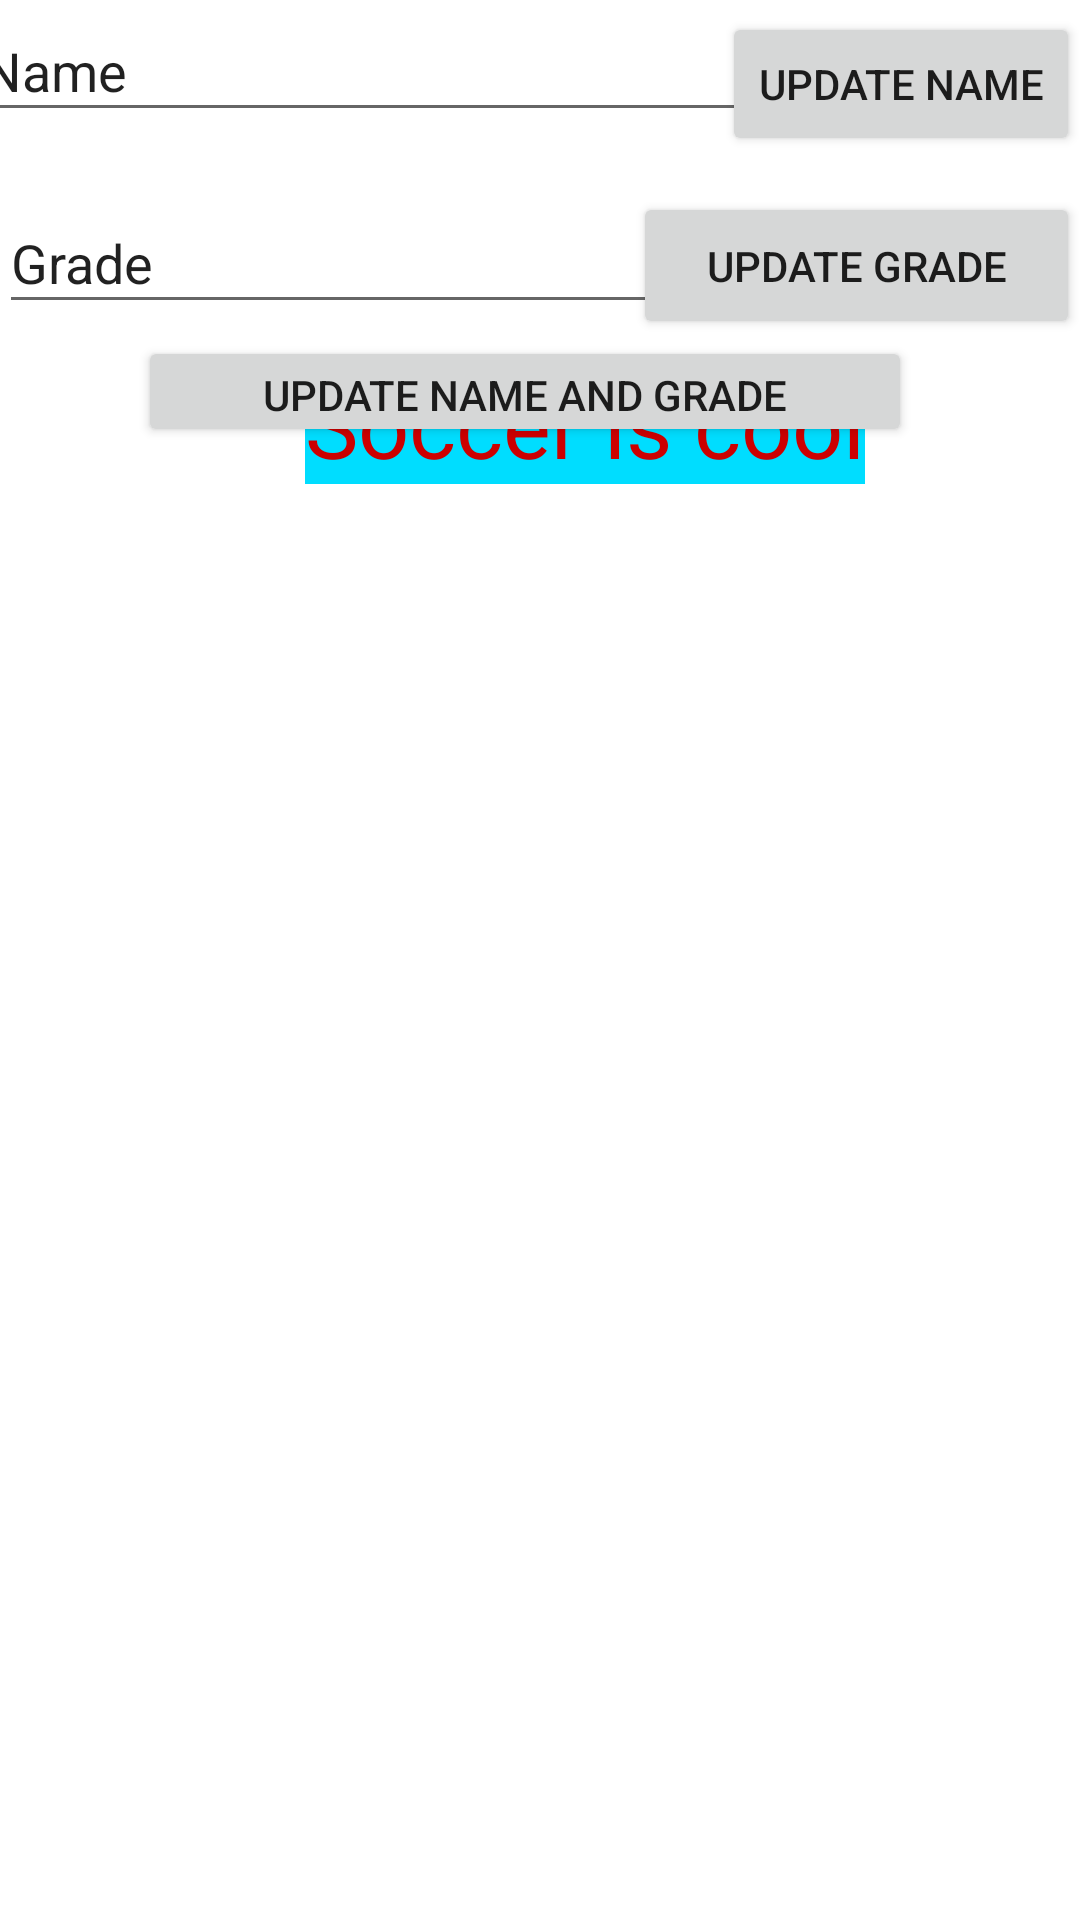

This screen was rendered from an Android layout file. Write that file and the resources it references.
<!-- AndroidManifest.xml: application theme Theme.Hellocoding -->
<!-- res/layout/activity_main.xml -->
<?xml version="1.0" encoding="utf-8"?>
<androidx.constraintlayout.widget.ConstraintLayout xmlns:android="http://schemas.android.com/apk/res/android"
    xmlns:app="http://schemas.android.com/apk/res-auto"
    xmlns:tools="http://schemas.android.com/tools"
    android:layout_width="match_parent"
    android:layout_height="match_parent"
    tools:context=".MainActivity">

    <TextView
        android:id="@+id/resultTextView"
        android:layout_width="wrap_content"
        android:layout_height="wrap_content"
        android:background="@android:color/holo_blue_bright"
        android:text="Soccer is cool"
        android:textColor="@android:color/holo_red_dark"
        android:textSize="30sp"
        app:layout_constraintBottom_toBottomOf="parent"
        app:layout_constraintHorizontal_bias="0.587"
        app:layout_constraintLeft_toLeftOf="parent"
        app:layout_constraintRight_toRightOf="parent"
        app:layout_constraintTop_toTopOf="parent"
        app:layout_constraintVertical_bias="0.202" />

    <Button
        android:id="@+id/nameButton"
        android:layout_width="wrap_content"
        android:layout_height="wrap_content"
        android:layout_marginTop="4dp"
        android:text="update name"
        app:layout_constraintEnd_toEndOf="parent"
        app:layout_constraintTop_toTopOf="parent" />

    <EditText
        android:id="@+id/editTextTextPersonName"
        android:layout_width="261dp"
        android:layout_height="44dp"
        android:ems="10"
        android:inputType="textPersonName"
        android:text="Name"
        app:layout_constraintEnd_toStartOf="@+id/nameButton"
        app:layout_constraintStart_toStartOf="parent"
        app:layout_constraintTop_toTopOf="parent" />

    <Button
        android:id="@+id/gradeButton"
        android:layout_width="149dp"
        android:layout_height="49dp"
        android:layout_marginTop="12dp"
        android:text="Update grade"
        app:layout_constraintBottom_toBottomOf="parent"
        app:layout_constraintEnd_toEndOf="parent"
        app:layout_constraintTop_toBottomOf="@+id/nameButton"
        app:layout_constraintVertical_bias="0.0" />

    <EditText
        android:id="@+id/editTextTextPersonGrade"
        android:layout_width="238dp"
        android:layout_height="44dp"
        android:layout_marginTop="20dp"
        android:ems="10"
        android:inputType="textPersonName"
        android:text="Grade"
        app:layout_constraintBottom_toTopOf="@+id/textView3"
        app:layout_constraintEnd_toEndOf="parent"
        app:layout_constraintEnd_toStartOf="@+id/gradeButton"
        app:layout_constraintHorizontal_bias="0.028"
        app:layout_constraintStart_toStartOf="parent"
        app:layout_constraintTop_toBottomOf="@+id/editTextTextPersonName"
        app:layout_constraintVertical_bias="0.209" />

    <Button
        android:id="@+id/nameAndGradeButton"
        android:layout_width="258dp"
        android:layout_height="37dp"
        android:layout_marginTop="4dp"
        android:layout_marginEnd="56dp"
        android:text="Update name aND GRADE"
        app:layout_constraintEnd_toEndOf="parent"
        app:layout_constraintTop_toBottomOf="@+id/editTextTextPersonGrade" />

    <androidx.recyclerview.widget.RecyclerView
        android:id="@+id/recyclerview"
        android:layout_width="409dp"
        android:layout_height="550dp"
        android:layout_marginStart="4dp"
        android:layout_marginTop="4dp"
        app:layout_constraintStart_toStartOf="parent"
        app:layout_constraintTop_toBottomOf="@+id/resultTextView" />

</androidx.constraintlayout.widget.ConstraintLayout>
<!-- resources referenced by this layout -->
<resources>
  <style name="Theme.Hellocoding" parent="Theme.MaterialComponents.DayNight.NoActionBar">
          
          <item name="colorPrimary">@color/purple_500</item>
          <item name="colorPrimaryVariant">@color/purple_700</item>
          <item name="colorOnPrimary">@color/white</item>
          
          <item name="colorSecondary">@color/teal_200</item>
          <item name="colorSecondaryVariant">@color/teal_700</item>
          <item name="colorOnSecondary">@color/black</item>
          
          <item name="android:statusBarColor" tools:targetApi="l">?attr/colorPrimaryVariant</item>
          
      </style>
  <!-- not gathered from this repository: default colours our renderer supplied (Android Studio template values) -->
  <color name="purple_500">#FF6200EE</color>
  <color name="purple_700">#FF3700B3</color>
  <color name="teal_200">#FF03DAC5</color>
  <color name="teal_700">#FF018786</color>
  <color name="black">#FF000000</color>
  <color name="white">#FFFFFFFF</color>
</resources>
